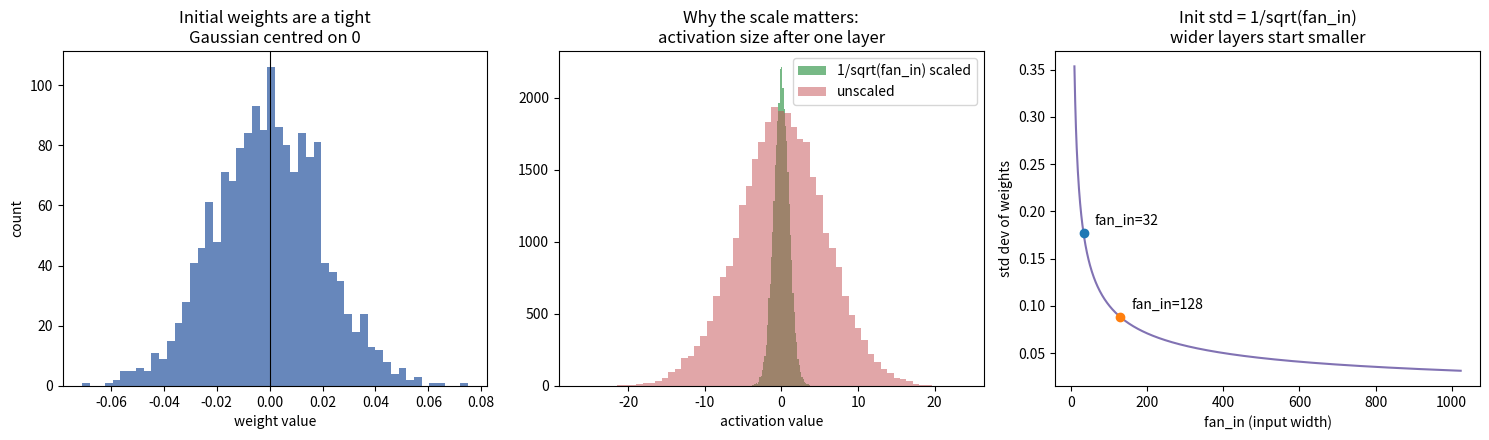

The matplotlib source for this figure:
"""
STAGE 1 — WEIGHT INITIALIZATION
================================

Source: `init_params()` in training.py

WHAT THIS STAGE DOES
--------------------
Before any learning can happen, every trainable matrix needs starting numbers.
You cannot start them all at zero: if every weight is identical, every neuron
computes the same thing and receives the same gradient, so they can never
become different from each other ("symmetry breaking" fails). So we sample
small random numbers from a normal (Gaussian) distribution.

THE KEY IDEA: SCALE THE RANDOMNESS BY 1/sqrt(fan_in)
----------------------------------------------------
When a layer computes   y = x @ W   each output number is a sum of `fan_in`
products (fan_in = number of input features = rows of W). If you add up many
random numbers, the result's variance grows with how many you add. To keep the
size of activations stable as they pass through the network, each weight is
drawn with standard deviation 1/sqrt(fan_in). That way the variance of the sum
stays ~constant no matter how wide the layer is.

  - tok_emb / pos_emb : scale 0.02 (a small fixed constant, the GPT convention)
  - Wq,Wk,Wv,Wo,W1    : scale 1/sqrt(d_model)
  - W2                : scale 1/sqrt(d_ff)      (its input is d_ff wide)
  - Wout              : scale 1/sqrt(d_model)
  - all biases        : start at exactly 0 (biases don't cause symmetry problems)

WHERE THE SHAPES COME FROM
--------------------------
  tok_emb : (vocab_size, d_model)        one row per token  -> its meaning vector
  pos_emb : (context_length, d_model)    one row per position
  Wq/Wk/Wv/Wo : (d_model, d_model)       mix a token vector into a new token vector
  W1 : (d_model, d_ff)                   expand each token vector
  W2 : (d_ff, d_model)                   shrink it back
  Wout : (d_model, vocab_size)           score every possible next token

WHERE THESE GO AFTERWARDS
-------------------------
The returned dict `p` is the model. Every other stage reads from it (forward
pass) and every gradient writes a correction back into it (the optimizer).
"""

import numpy as np
import math
import matplotlib.pyplot as plt

# --- toy config (small so we can actually look at the numbers) ---
vocab_size = 50
d_model = 32
d_ff = 128          # = d_model * 4
context_length = 16

rng = np.random.default_rng(1)   # seed 1 -> repeatable, exactly like training.py

print("=" * 70)
print("WEIGHT INITIALIZATION SIMULATION")
print("=" * 70)

def show(name, arr, scale):
    print(f"\n{name}")
    print(f"  shape           = {arr.shape}")
    print(f"  target std dev  = {scale:.5f}")
    print(f"  measured std    = {arr.std():.5f}   (should be close to target)")
    print(f"  measured mean   = {arr.mean():+.5f}  (should be near 0)")

tok_emb = rng.normal(0.0, 0.02, size=(vocab_size, d_model))
show("tok_emb  (token meaning table)", tok_emb, 0.02)

Wq = rng.normal(0.0, 1/math.sqrt(d_model), size=(d_model, d_model))
show("Wq  (query projection, scaled by 1/sqrt(d_model))", Wq, 1/math.sqrt(d_model))

W2 = rng.normal(0.0, 1/math.sqrt(d_ff), size=(d_ff, d_model))
show("W2  (MLP down-projection, scaled by 1/sqrt(d_ff))", W2, 1/math.sqrt(d_ff))

print("\nWHY DIFFERENT SCALES?")
print(f"  W1 input width = d_model = {d_model}  -> scale 1/sqrt({d_model}) = {1/math.sqrt(d_model):.4f}")
print(f"  W2 input width = d_ff    = {d_ff} -> scale 1/sqrt({d_ff}) = {1/math.sqrt(d_ff):.4f}")
print("  Wider input -> smaller weights, so the summed output keeps a stable size.")

# --- DEMONSTRATION: what happens to activation size with right vs wrong scale ---
x = rng.normal(0, 1, size=(1000, d_model))          # fake activations, std = 1
good_W = rng.normal(0, 1/math.sqrt(d_model), size=(d_model, d_model))
bad_W  = rng.normal(0, 1.0,                  size=(d_model, d_model))  # unscaled
good_out = x @ good_W
bad_out  = x @ bad_W
print("\nACTIVATION-SIZE DEMO (input std = 1.0):")
print(f"  output std with 1/sqrt(d_model) scaling : {good_out.std():.3f}  (stays ~1, healthy)")
print(f"  output std with unscaled weights        : {bad_out.std():.3f}  (blows up!)")

# --- VISUALIZATION ---
fig, axes = plt.subplots(1, 3, figsize=(15, 4.5))

axes[0].hist(tok_emb.ravel(), bins=50, color="#4C72B0", alpha=0.85)
axes[0].axvline(0, color="k", lw=0.8)
axes[0].set_title("Initial weights are a tight\nGaussian centred on 0")
axes[0].set_xlabel("weight value"); axes[0].set_ylabel("count")

axes[1].hist(good_out.ravel(), bins=60, color="#55A868", alpha=0.8, label="1/sqrt(fan_in) scaled")
axes[1].hist(bad_out.ravel(),  bins=60, color="#C44E52", alpha=0.5, label="unscaled")
axes[1].set_title("Why the scale matters:\nactivation size after one layer")
axes[1].set_xlabel("activation value"); axes[1].legend()

# show how std target shrinks as fan_in grows
fan_ins = np.arange(8, 1025)
axes[2].plot(fan_ins, 1/np.sqrt(fan_ins), color="#8172B3")
for f in (d_model, d_ff):
    axes[2].scatter([f], [1/math.sqrt(f)], zorder=5)
    axes[2].annotate(f"fan_in={f}", (f, 1/math.sqrt(f)), textcoords="offset points", xytext=(8, 6))
axes[2].set_title("Init std = 1/sqrt(fan_in)\nwider layers start smaller")
axes[2].set_xlabel("fan_in (input width)"); axes[2].set_ylabel("std dev of weights")

plt.tight_layout()
plt.show()
